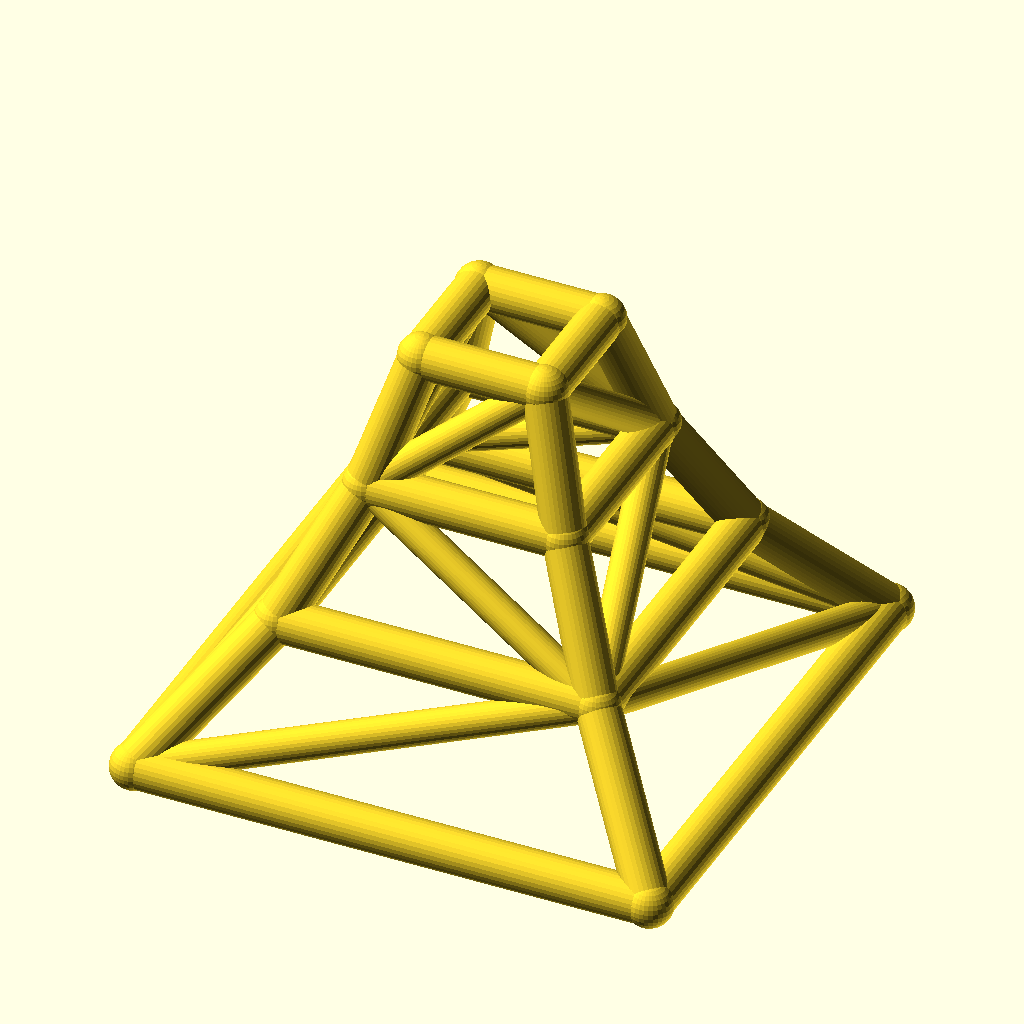
Cell 1: rendered with the file's own defaults.
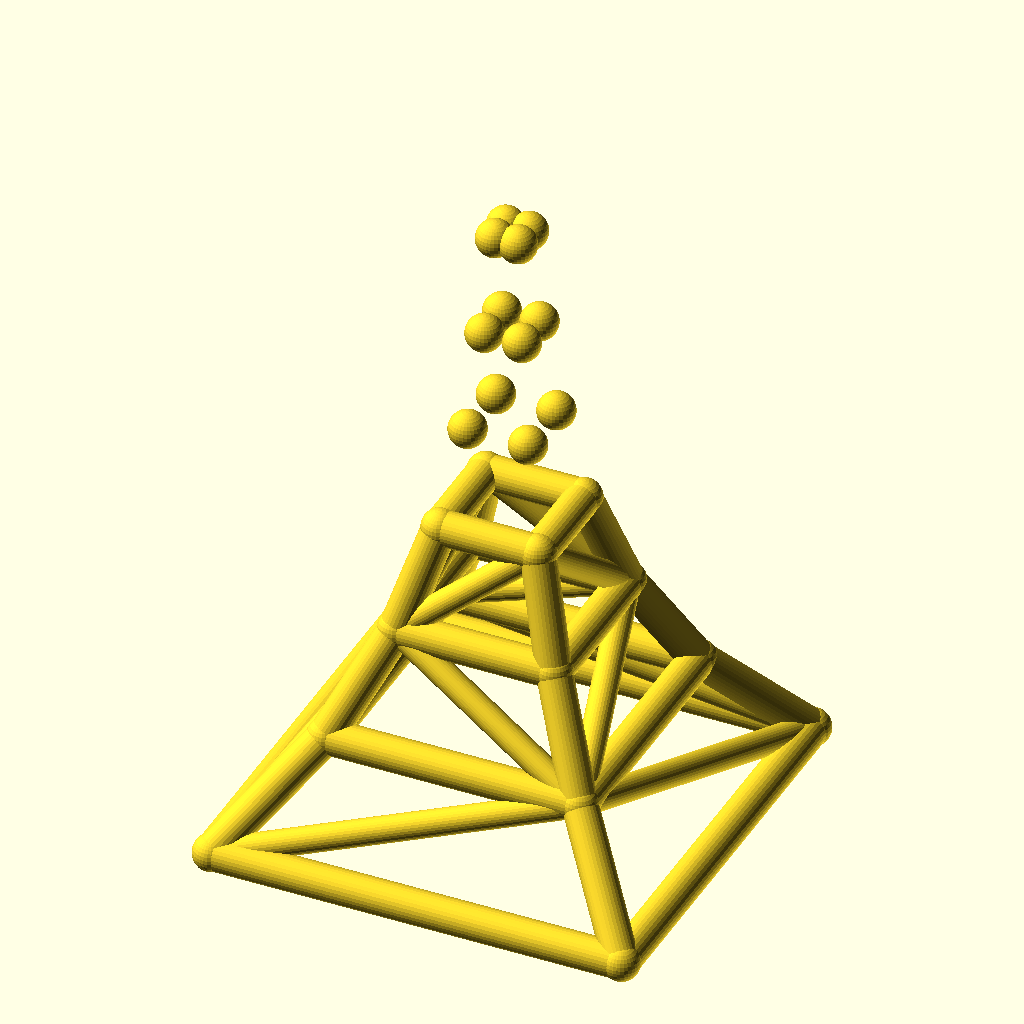
Cell 2: levels = 6 (everything else at default).
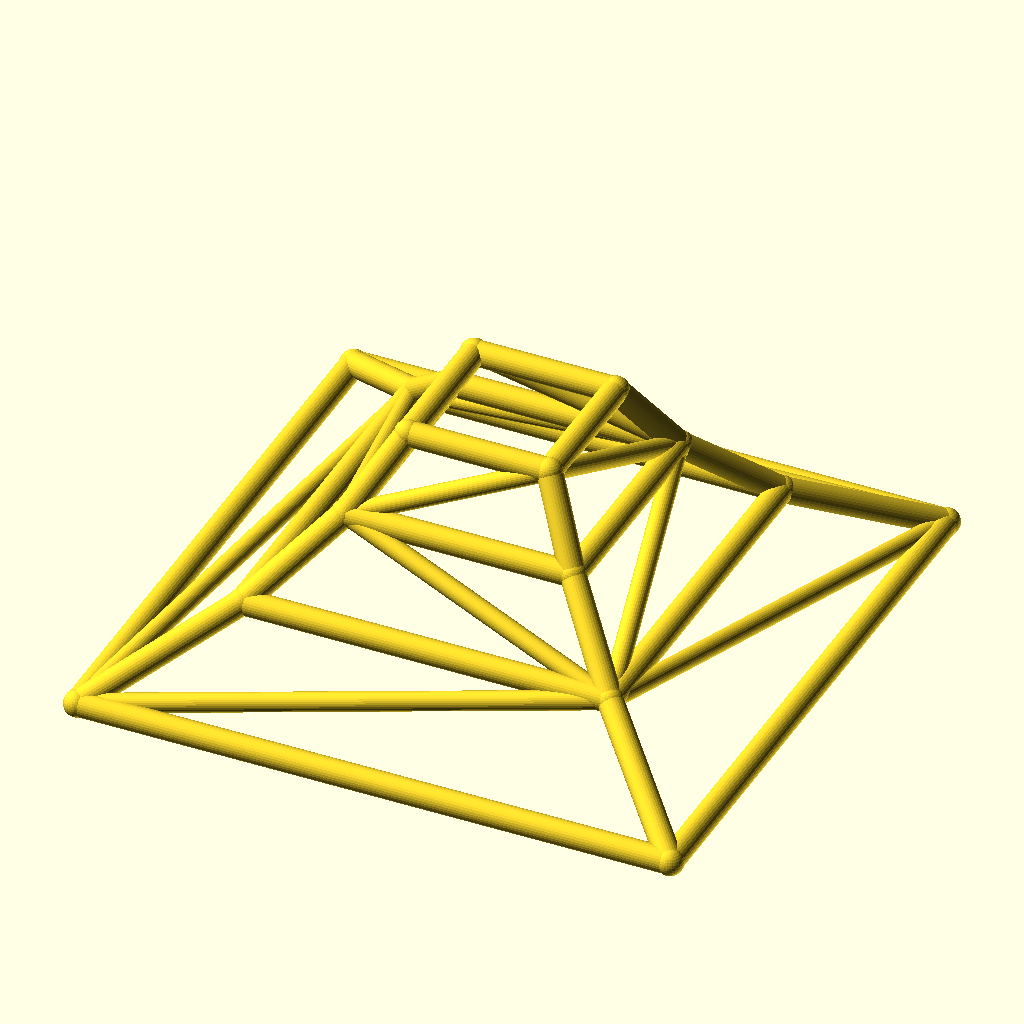
Cell 3: the same model with base_w = 240.
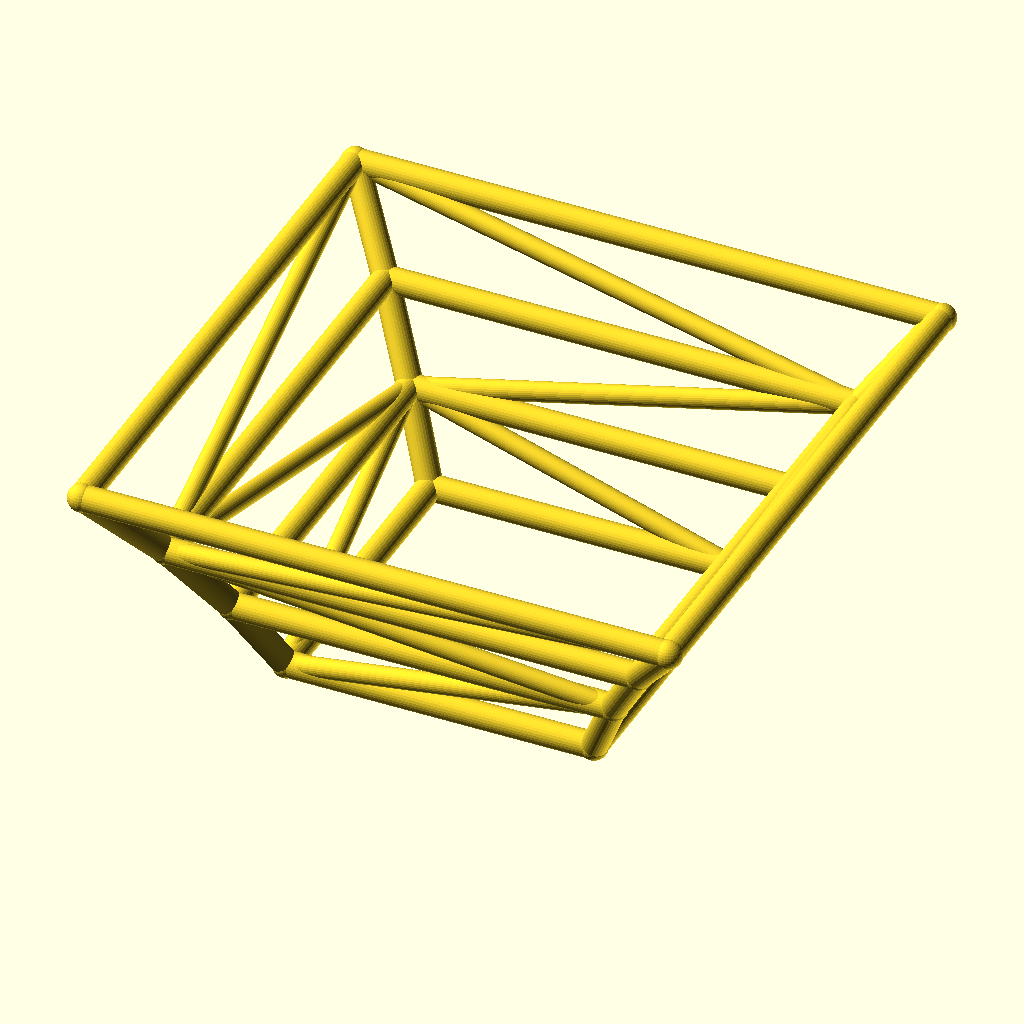
Cell 4 — taper set to 1.24, the other parameters unchanged.
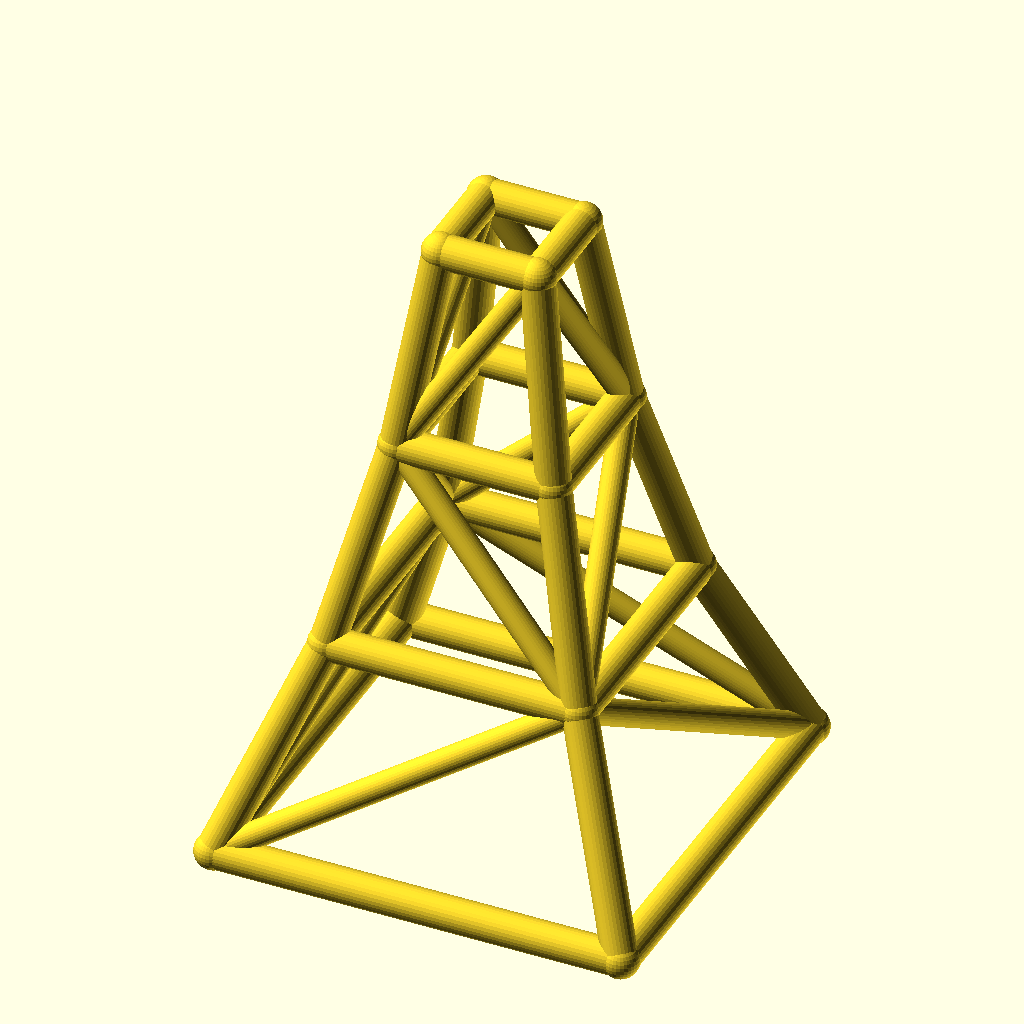
Cell 5: the same model with level_h = 60.
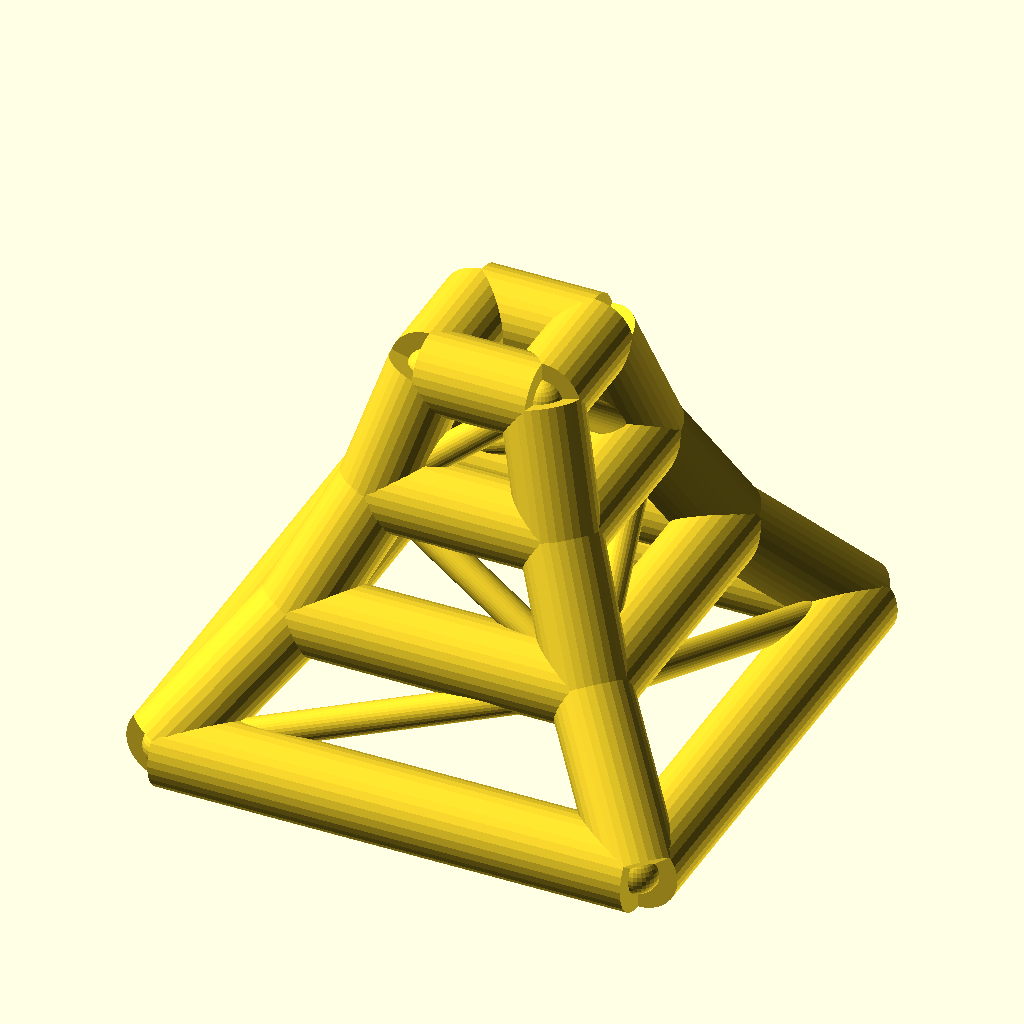
Cell 6 — leg_r set to 10, the other parameters unchanged.
All cells are drawn from the same view direction (rotation 55°, 0°, 25°, orthographic, colour scheme Cornfield), but the view is re-fitted for each cell, so position and scale can differ between cells as well as the parameter.
Source of the model, optional_data/data/wire2/masttowers/scene_0150.scad:
$fn = 32;

// ----------------------------------------------------------------------
// Tapered four-leg tower: 3 levels, base 120 mm, taper 0.62 per level
// ----------------------------------------------------------------------

// --- parameters (mm) ---
levels = 3;               // number of tower levels
base_w = 120;             // bottom ring width (X and Y)
taper = 0.62;             // ring width multiplier per level
level_h = 30;             // height of one level
leg_r = 5;                // leg / ring member radius
brace_r = 3.8;            // diagonal brace radius
joint_r = 5.4;            // joint ball radius

bbox_x = base_w + 2 * joint_r;  // overall X, joints included
bbox_y = base_w + 2 * joint_r;  // overall Y, joints included
bbox_z = levels * level_h + 2 * joint_r;  // overall Z, joints included
leg_d = 2 * leg_r;  // leg / ring stock diameter
brace_d = 2 * brace_r;  // brace stock diameter
joint_d = 2 * joint_r;  // joint ball diameter
top_w = base_w * pow(taper, levels);  // width of the top ring
nodes = [for (lvl = [0 : levels], sx = [-1, 1], sy = [-1, 1]) [sx * base_w * pow(taper, lvl) / 2, sy * base_w * pow(taper, lvl) / 2, lvl * level_h]];

module member(a, b, r) {
  /* round stock from joint a to joint b, ends buried in the joint balls */
  d = b - a;
  length = norm(d);
  translate(a) rotate([0, acos(d[2] / length), atan2(d[1], d[0])])
    cylinder(h = length, r = r);
}

module joint(p, r) {
  /* ball at the joint centre, fatter than every member meeting there */
  translate(p) sphere(r = r);
}

/* members - each call is one graph edge */
member(nodes[0], nodes[4], leg_r);
member(nodes[1], nodes[5], leg_r);
member(nodes[2], nodes[6], leg_r);
member(nodes[3], nodes[7], leg_r);
member(nodes[4], nodes[8], leg_r);
member(nodes[5], nodes[9], leg_r);
member(nodes[6], nodes[10], leg_r);
member(nodes[7], nodes[11], leg_r);
member(nodes[8], nodes[12], leg_r);
member(nodes[9], nodes[13], leg_r);
member(nodes[10], nodes[14], leg_r);
member(nodes[11], nodes[15], leg_r);
member(nodes[0], nodes[1], leg_r);
member(nodes[2], nodes[3], leg_r);
member(nodes[0], nodes[2], leg_r);
member(nodes[1], nodes[3], leg_r);
member(nodes[4], nodes[5], leg_r);
member(nodes[6], nodes[7], leg_r);
member(nodes[4], nodes[6], leg_r);
member(nodes[5], nodes[7], leg_r);
member(nodes[8], nodes[9], leg_r);
member(nodes[10], nodes[11], leg_r);
member(nodes[8], nodes[10], leg_r);
member(nodes[9], nodes[11], leg_r);
member(nodes[12], nodes[13], leg_r);
member(nodes[14], nodes[15], leg_r);
member(nodes[12], nodes[14], leg_r);
member(nodes[13], nodes[15], leg_r);
member(nodes[0], nodes[5], brace_r);
member(nodes[3], nodes[6], brace_r);
member(nodes[0], nodes[6], brace_r);
member(nodes[3], nodes[5], brace_r);
member(nodes[5], nodes[8], brace_r);
member(nodes[6], nodes[11], brace_r);
member(nodes[6], nodes[8], brace_r);
member(nodes[5], nodes[11], brace_r);
member(nodes[8], nodes[13], brace_r);
member(nodes[11], nodes[14], brace_r);
member(nodes[8], nodes[14], brace_r);
member(nodes[11], nodes[13], brace_r);

/* joint balls */
for (p = nodes) joint(p, joint_r);
Parameter table extracted from the source (name, type, default, range or options):
levels: number, default 3
base_w: number, default 120
taper: number, default 0.62
level_h: number, default 30
leg_r: number, default 5
brace_r: number, default 3.8
joint_r: number, default 5.4
